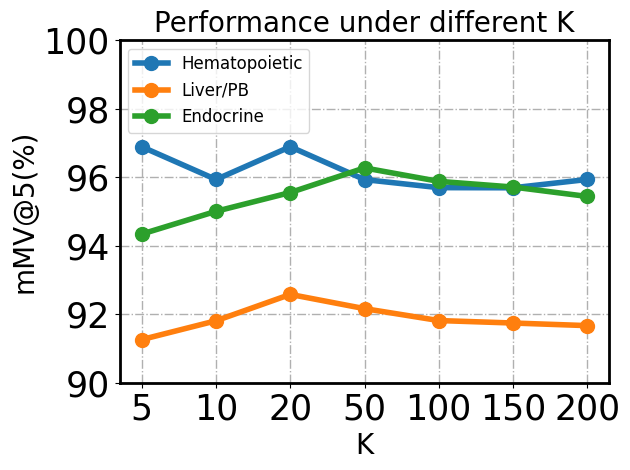

Python code for this plot: (Note: this script raises an exception after producing the figure.)
# -*- coding: utf-8 -*-
"""
@Time    : 2022/3/2 14:19
[redacted]
@FileName: para.py
@Software: PyCharm
"""

import re

import matplotlib
import matplotlib.pyplot as plt
import numpy as np

y1 = [0.9689090909090909,
     0.9593600478468899,
     0.9689220095693779,
     0.9593253588516748,
     0.9569744019138756,
     0.9569332535885168,
     0.9593600478468899]
subtype1 = 'Hematopoietic'

y2 = [
    0.9126053941908714,
    0.918096265560166,
    0.9257914246196405,
    0.9216367911479945,
    0.9181594744121715,
    0.9174383125864453,
    0.9166773167358228
]
subtype2 = 'Liver/PB'

y3 = [
    0.9434240464344942,
    0.950065008291874,
    0.9555507462686568,
    0.9627391929242676,
    0.9588096738529573,
    0.957155223880597,
    0.9544058595909342
]
subtype3 = 'Endocrine'



title = 'Performance under different K'
x = [i for i in range(7)]

y1 = [100 * t for t in y1]
y2 = [100 * t for t in y2]
y3 = [100 * t for t in y3]
# paint
# set style
plt.rc('font', family="Arial")
matplotlib.rcParams['pdf.fonttype'] = 42
matplotlib.rcParams['ps.fonttype'] = 42

# plt.xlim(xmax=x_list[-1]*1.2, xmin=0)
plt.ylim(ymax=100, ymin=90)

fontsize = 25
plt.grid(linestyle='-.', linewidth=1)
ax = plt.gca()
ax.spines['bottom'].set_linewidth(2)
ax.spines['left'].set_linewidth(2)
ax.spines['right'].set_linewidth(2)
ax.spines['top'].set_linewidth(2)

plt.plot(x, y1, '-o', ms=10, label=subtype1, linewidth=4)
plt.plot(x, y2, '-o', ms=10, label=subtype2, linewidth=4)
plt.plot(x, y3, '-o', ms=10, label=subtype3, linewidth=4)

plt.xlabel('K', fontsize=20)
plt.xticks(x, ['5', '10', '20', '50', '100', '150', '200'], fontsize=fontsize)
plt.ylabel('mMV@5(%)', fontsize=20)
plt.legend(fontsize=12, loc="upper left")
plt.yticks(fontsize=fontsize)

plt.yticks(fontsize=fontsize)
plt.title(title, fontsize=20)

plt.tight_layout()
# plt.show()
plt.savefig('/Users/<user>/Desktop/prepared paper/fig5/{}.pdf'.format(title.replace('/', '_')), format='pdf', dpi=300, pad_inches=0)
# plt.close()
